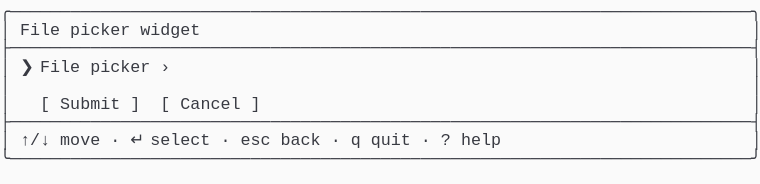
t = 0.00 s
t = 1.03 s: frame unchanged from t = 0.00 s, image omitted
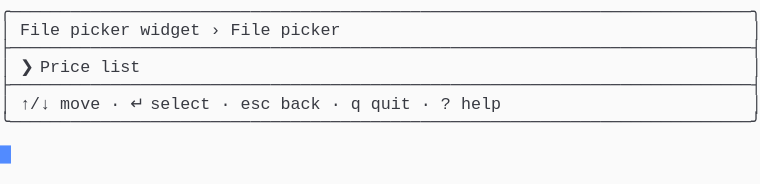
t = 1.98 s
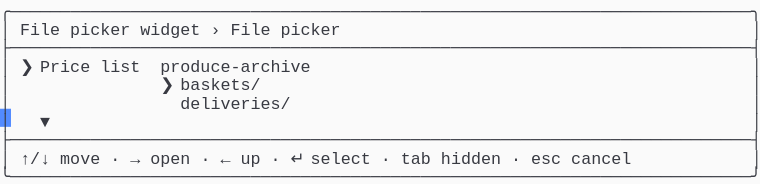
t = 2.80 s
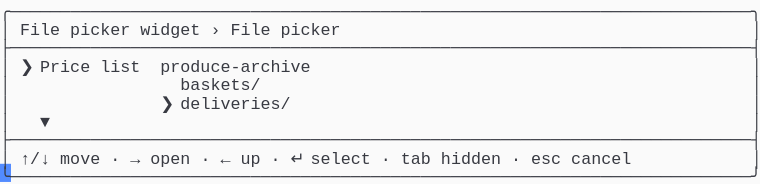
t = 3.69 s
t = 5.06 s: frame unchanged from t = 3.69 s, image omitted

The animated SVG that drew these frames (rendered in a browser with its animation timeline set to each time). Animation: 1 CSS @keyframes rule; one cycle of 5.75 s, repeats indefinitely.

<svg xmlns="http://www.w3.org/2000/svg" xmlns:xlink="http://www.w3.org/1999/xlink" width="760" height="183.70000000000002"><rect width="760" height="183.70000000000002" rx="0" ry="0" class="a"></rect><svg height="183.70000000000002" viewBox="0 0 76 18.37" width="760" xmlns="http://www.w3.org/2000/svg" xmlns:xlink="http://www.w3.org/1999/xlink"><style>.a{fill:rgb(250,250,250)}.b{font-family:Consolas,"Courier New",Courier,"Liberation Mono",monospace}.c{fill:rgb(56,58,66);white-space:pre}.d{fill:transparent}.e{fill:rgb(82,139,255)}.g{animation-duration:5.75s;animation-iteration-count:infinite;animation-name:f;animation-timing-function:steps(1,end)}@keyframes f{0%{transform:translateX(-0px)}0%{transform:translateX(-76px)}23.9%{transform:translateX(-152px)}38%{transform:translateX(-228px)}52.2%{transform:translateX(-304px)}100%{transform:translateX(-380px)}}</style><g font-family="Consolas, &quot;Courier New&quot;, Courier, &quot;Liberation Mono&quot;, monospace" font-size="1.67" class="b"><defs><symbol id="1"><text x="0" y="1.67" class="c">╭──────────────────────────────────────────────────────────────────────────╮</text></symbol><symbol id="2"><text x="0" y="1.67" class="c">├──────────────────────────────────────────────────────────────────────────┤</text></symbol><symbol id="3"><text x="0" y="1.67" class="c">│</text><text x="2.004" y="1.67" class="c">↑/↓</text><text x="6.012" y="1.67" class="c">move</text><text x="11.021999999999998" y="1.67" class="c">·</text><text x="13.026" y="1.67" class="c">↵</text><text x="15.029999999999998" y="1.67" class="c">select</text><text x="22.043999999999997" y="1.67" class="c">·</text><text x="24.048" y="1.67" class="c">esc</text><text x="28.055999999999997" y="1.67" class="c">back</text><text x="33.065999999999995" y="1.67" class="c">·</text><text x="35.06999999999999" y="1.67" class="c">q</text><text x="37.074" y="1.67" class="c">quit</text><text x="42.083999999999996" y="1.67" class="c">·</text><text x="44.087999999999994" y="1.67" class="c">?</text><text x="46.09199999999999" y="1.67" class="c">help</text><text x="75.14999999999999" y="1.67" class="c">│</text></symbol><symbol id="4"><text x="0" y="1.67" class="c">╰──────────────────────────────────────────────────────────────────────────╯</text></symbol><symbol id="5"><text x="0" y="1.67" class="c">│</text><text x="2.004" y="1.67" class="c">File</text><text x="7.013999999999999" y="1.67" class="c">picker</text><text x="14.027999999999999" y="1.67" class="c">widget</text><text x="21.041999999999998" y="1.67" class="c">›</text><text x="23.045999999999996" y="1.67" class="c">File</text><text x="28.055999999999997" y="1.67" class="c">picker</text><text x="75.14999999999999" y="1.67" class="c">│</text></symbol><symbol id="6"><text x="0" y="1.67" class="c">│</text><text x="2.004" y="1.67" class="c">❯</text><text x="4.008" y="1.67" class="c">Price</text><text x="10.02" y="1.67" class="c">list</text><text x="16.032" y="1.67" class="c">produce-archive</text><text x="75.14999999999999" y="1.67" class="c">│</text></symbol><symbol id="7"><text x="0" y="1.67" class="c">│</text><text x="4.008" y="1.67" class="c">▼</text><text x="75.14999999999999" y="1.67" class="c">│</text></symbol><symbol id="8"><text x="0" y="1.67" class="c">│</text><text x="2.004" y="1.67" class="c">↑/↓</text><text x="6.012" y="1.67" class="c">move</text><text x="11.021999999999998" y="1.67" class="c">·</text><text x="13.026" y="1.67" class="c">→</text><text x="15.029999999999998" y="1.67" class="c">open</text><text x="20.04" y="1.67" class="c">·</text><text x="22.043999999999997" y="1.67" class="c">←</text><text x="24.048" y="1.67" class="c">up</text><text x="27.054" y="1.67" class="c">·</text><text x="29.058" y="1.67" class="c">↵</text><text x="31.061999999999998" y="1.67" class="c">select</text><text x="38.07599999999999" y="1.67" class="c">·</text><text x="40.08" y="1.67" class="c">tab</text><text x="44.087999999999994" y="1.67" class="c">hidden</text><text x="51.102" y="1.67" class="c">·</text><text x="53.105999999999995" y="1.67" class="c">esc</text><text x="57.114" y="1.67" class="c">cancel</text><text x="75.14999999999999" y="1.67" class="c">│</text></symbol><symbol id="9"><text x="0" y="1.67" class="c">│</text><text x="18.035999999999998" y="1.67" class="c">baskets/</text><text x="75.14999999999999" y="1.67" class="c">│</text></symbol><symbol id="10"><text x="0" y="1.67" class="c">│</text><text x="16.032" y="1.67" class="c">❯</text><text x="18.035999999999998" y="1.67" class="c">deliveries/</text><text x="75.14999999999999" y="1.67" class="c">│</text></symbol><symbol id="a"><rect height="10" width="76" x="0" y="0" class="d"></rect></symbol><symbol id="b"><rect height="1.837" width="1.1022" class="e"></rect></symbol></defs><rect height="18.37" width="76" class="a"></rect><g class="g"><svg x="0" y="0" width="456"><svg x="0"><use xlink:href="#a"></use><use xlink:href="#b" x="-0.0040000000000000036" y="0"></use></svg><svg x="76"><use xlink:href="#a"></use><use xlink:href="#b" x="75.996" y="14.520999999999999"></use><use xlink:href="#1" y="0"></use><text x="0" y="3.5069999999999997" class="c">│</text><text x="2.004" y="3.5069999999999997" class="c">File</text><text x="7.013999999999999" y="3.5069999999999997" class="c">picker</text><text x="14.027999999999999" y="3.5069999999999997" class="c">widget</text><text x="75.14999999999999" y="3.5069999999999997" class="c">│</text><use xlink:href="#2" y="3.674"></use><text x="0" y="7.181" class="c">│</text><text x="2.004" y="7.181" class="c">❯</text><text x="4.008" y="7.181" class="c">File</text><text x="9.017999999999999" y="7.181" class="c">picker</text><text x="16.032" y="7.181" class="c">›</text><text x="75.14999999999999" y="7.181" class="c">│</text><text x="0" y="9.018" class="c">│</text><text x="75.14999999999999" y="9.018" class="c">│</text><text x="0" y="10.855" class="c">│</text><text x="4.008" y="10.855" class="c">[</text><text x="6.012" y="10.855" class="c">Submit</text><text x="13.026" y="10.855" class="c">]</text><text x="16.032" y="10.855" class="c">[</text><text x="18.035999999999998" y="10.855" class="c">Cancel</text><text x="25.05" y="10.855" class="c">]</text><text x="75.14999999999999" y="10.855" class="c">│</text><use xlink:href="#2" y="11.022"></use><use xlink:href="#3" y="12.859"></use><use xlink:href="#4" y="14.696"></use></svg><svg x="152"><use xlink:href="#a"></use><use xlink:href="#b" x="75.996" y="10.847"></use><use xlink:href="#1" y="0"></use><use xlink:href="#5" y="1.837"></use><use xlink:href="#2" y="3.674"></use><text x="0" y="7.181" class="c">│</text><text x="2.004" y="7.181" class="c">❯</text><text x="4.008" y="7.181" class="c">Price</text><text x="10.02" y="7.181" class="c">list</text><text x="75.14999999999999" y="7.181" class="c">│</text><use xlink:href="#2" y="7.348"></use><use xlink:href="#3" y="9.185"></use><use xlink:href="#4" y="11.022"></use></svg><svg x="228"><use xlink:href="#a"></use><use xlink:href="#b" x="75.996" y="16.358"></use><use xlink:href="#1" y="0"></use><use xlink:href="#5" y="1.837"></use><use xlink:href="#2" y="3.674"></use><use xlink:href="#6" y="5.511"></use><text x="0" y="9.018" class="c">│</text><text x="16.032" y="9.018" class="c">❯</text><text x="18.035999999999998" y="9.018" class="c">baskets/</text><text x="75.14999999999999" y="9.018" class="c">│</text><text x="0" y="10.855" class="c">│</text><text x="18.035999999999998" y="10.855" class="c">deliveries/</text><text x="75.14999999999999" y="10.855" class="c">│</text><use xlink:href="#7" y="11.022"></use><use xlink:href="#2" y="12.859"></use><use xlink:href="#8" y="14.696"></use><use xlink:href="#4" y="16.533"></use></svg><svg x="304"><use xlink:href="#a"></use><use xlink:href="#b" x="75.996" y="16.358"></use><use xlink:href="#1" y="0"></use><use xlink:href="#5" y="1.837"></use><use xlink:href="#2" y="3.674"></use><use xlink:href="#6" y="5.511"></use><use xlink:href="#9" y="7.348"></use><use xlink:href="#10" y="9.185"></use><use xlink:href="#7" y="11.022"></use><use xlink:href="#2" y="12.859"></use><use xlink:href="#8" y="14.696"></use><use xlink:href="#4" y="16.533"></use></svg><svg x="380"><use xlink:href="#a"></use><use xlink:href="#b" x="0.996" y="16.358"></use><use xlink:href="#5" y="0"></use><use xlink:href="#2" y="1.837"></use><use xlink:href="#6" y="3.674"></use><use xlink:href="#9" y="5.511"></use><use xlink:href="#10" y="7.348"></use><use xlink:href="#7" y="9.185"></use><use xlink:href="#2" y="11.022"></use><use xlink:href="#8" y="12.859"></use><use xlink:href="#4" y="14.696"></use></svg></svg></g></g></svg></svg>
